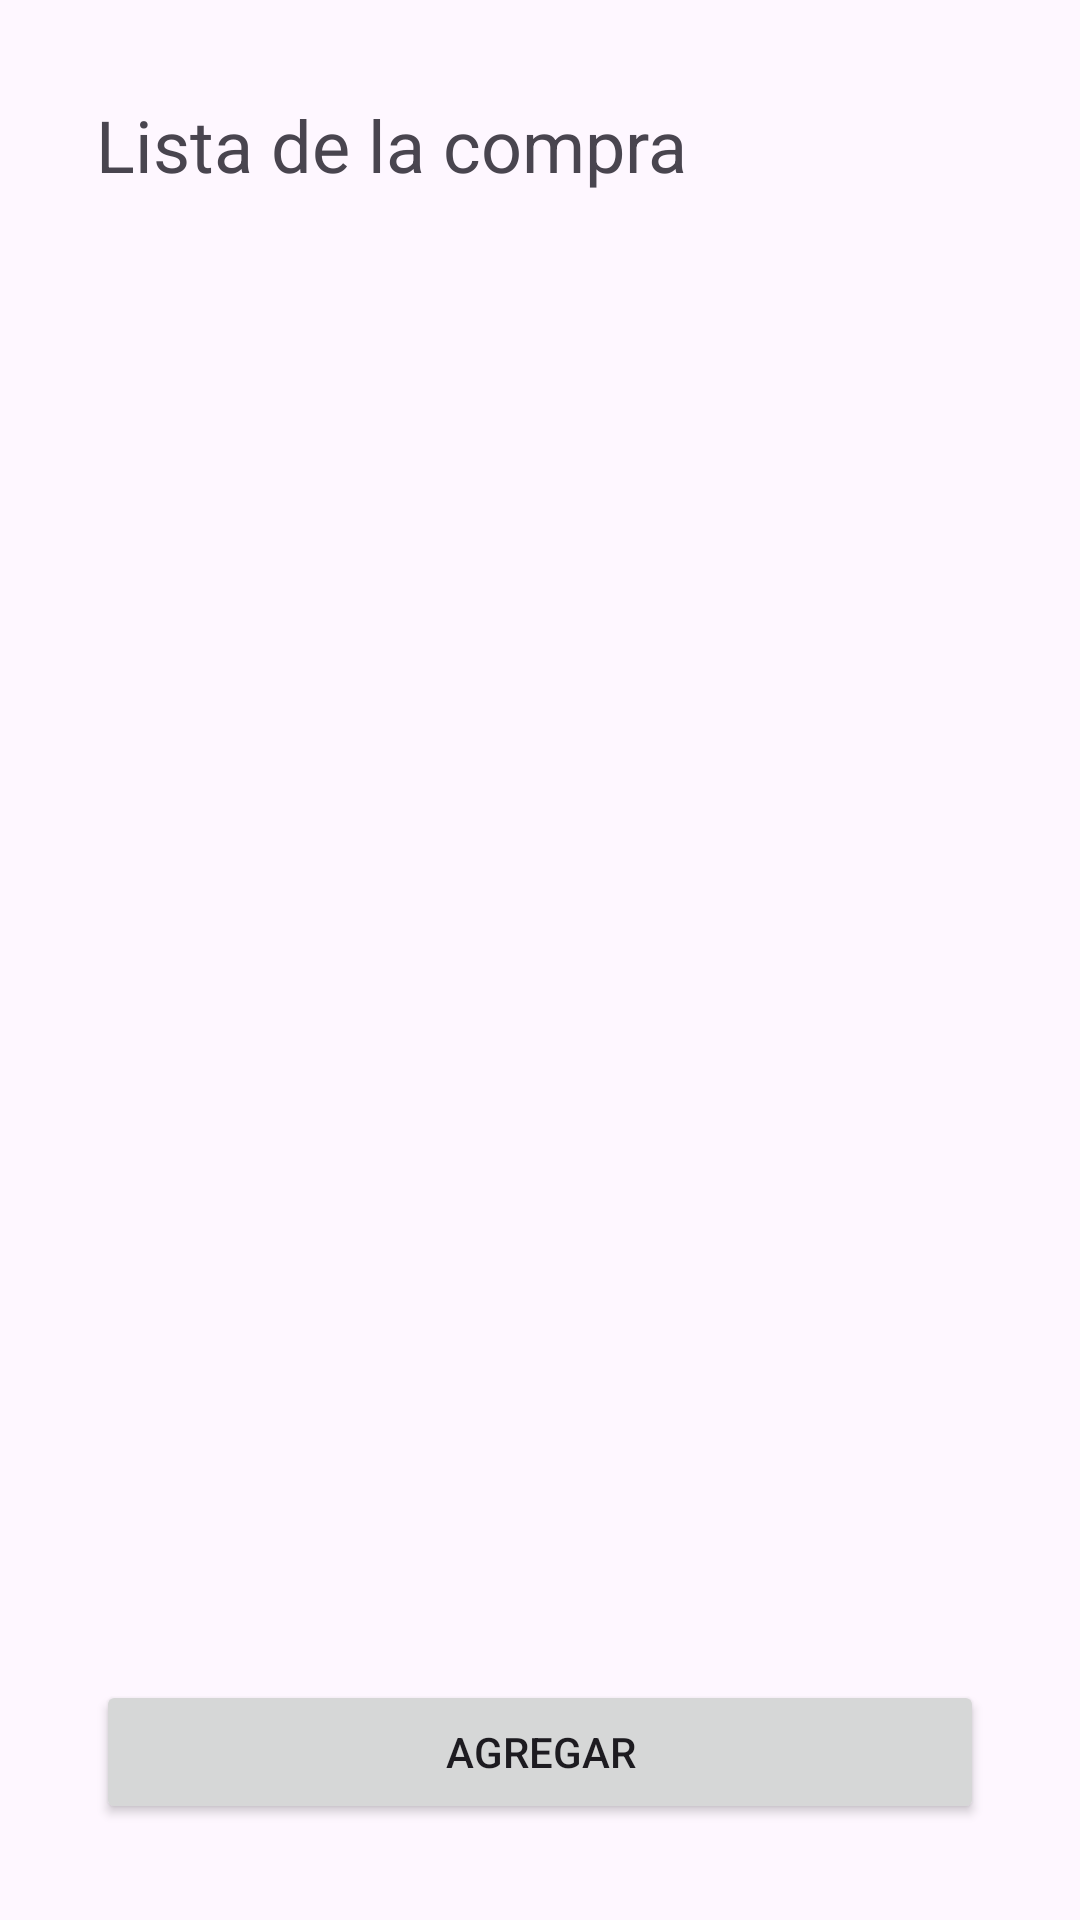

Reconstruct the res/layout file that produces this screen, plus the resources it refers to.
<!-- AndroidManifest.xml: application theme Base.Theme.BBDD_ULTIMATE -->
<!-- res/layout/activity_main.xml -->
<androidx.constraintlayout.widget.ConstraintLayout xmlns:android="http://schemas.android.com/apk/res/android" xmlns:app="http://schemas.android.com/apk/res-auto" xmlns:tools="http://schemas.android.com/tools" android:layout_width="match_parent" android:layout_height="match_parent" tools:context=".StartActivity">
    <TextView android:id="@+id/label1_start" android:layout_width="0dp" android:layout_height="wrap_content" android:layout_marginStart="32dp" android:layout_marginTop="32dp" android:layout_marginEnd="32dp" android:text="Lista de la compra" android:textSize="24sp" app:layout_constraintEnd_toEndOf="parent" app:layout_constraintStart_toStartOf="parent" app:layout_constraintTop_toTopOf="parent"/>
    <Button android:id="@+id/boton1_start" android:layout_width="0dp" android:layout_height="wrap_content" android:layout_marginStart="32dp" android:layout_marginEnd="32dp" android:layout_marginBottom="32dp" android:text="Agregar" app:layout_constraintBottom_toBottomOf="parent" app:layout_constraintEnd_toEndOf="parent" app:layout_constraintStart_toStartOf="parent"/>
    <ListView android:id="@+id/lista1_start" android:layout_width="0dp" android:layout_height="0dp" android:layout_marginStart="32dp" android:layout_marginTop="32dp" android:layout_marginEnd="32dp" android:layout_marginBottom="32dp" app:layout_constraintBottom_toTopOf="@+id/boton1_start" app:layout_constraintEnd_toEndOf="parent" app:layout_constraintStart_toStartOf="parent" app:layout_constraintTop_toBottomOf="@+id/label1_start"/>
</androidx.constraintlayout.widget.ConstraintLayout>
<!-- resources referenced by this layout -->
<resources>
  <style name="Base.Theme.BBDD_ULTIMATE" parent="Theme.Material3.DayNight.NoActionBar">
          
          
      </style>
</resources>
